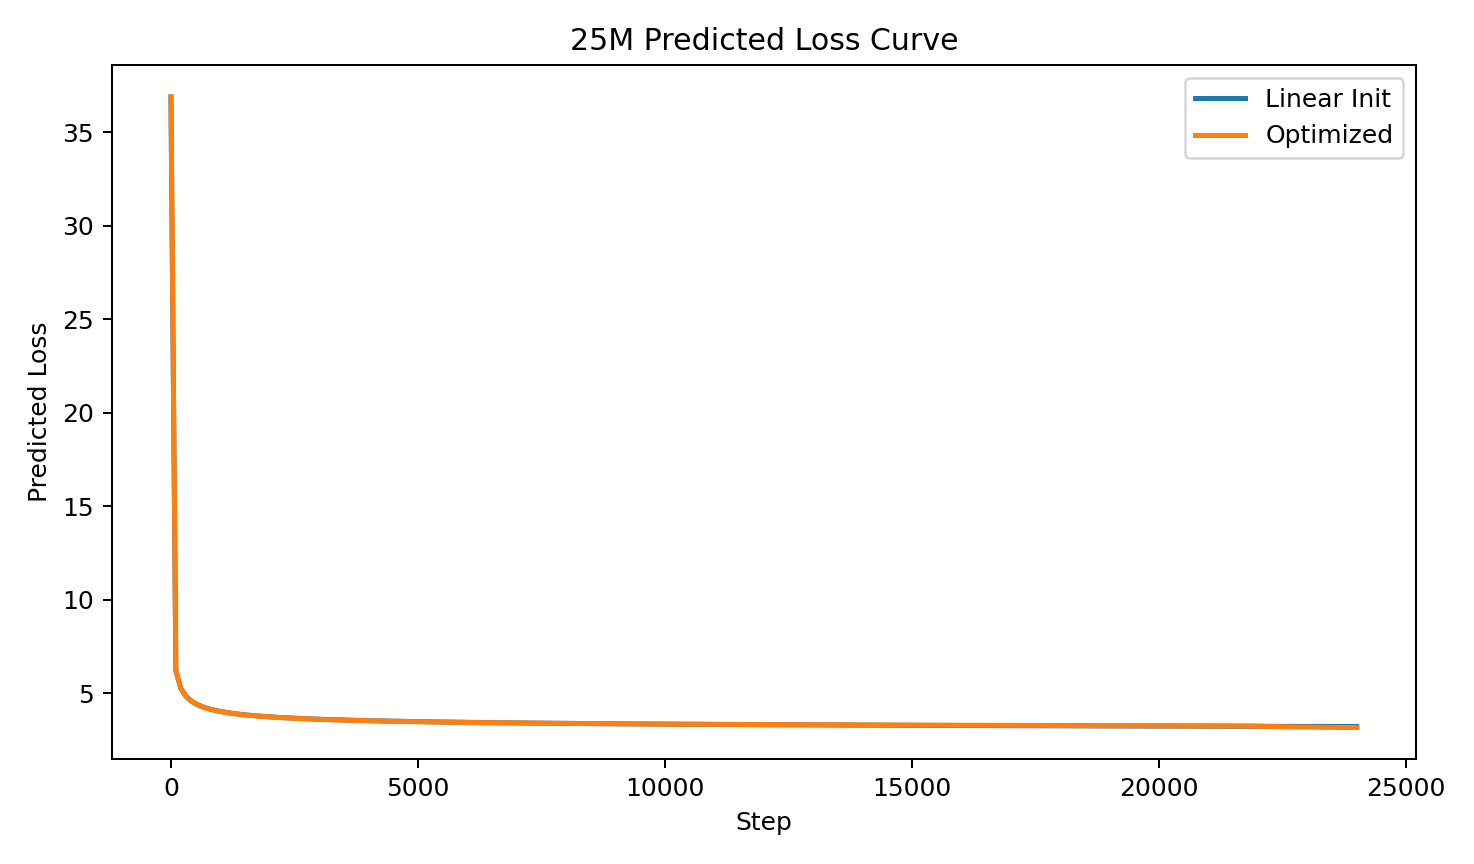

Data behind this chart, as committed beside it:
step, linear_pred_loss, optimized_pred_loss
0, 36.88, 36.88
100, 6.196, 6.193
200, 5.259, 5.255
301, 4.842, 4.838
401, 4.598, 4.593
502, 4.43, 4.425
602, 4.308, 4.302
702, 4.213, 4.207
803, 4.136, 4.13
903, 4.073, 4.067
1004, 4.019, 4.013
1104, 3.973, 3.967
1204, 3.933, 3.927
1305, 3.897, 3.891
1405, 3.866, 3.86
1506, 3.838, 3.831
1606, 3.812, 3.806
1707, 3.789, 3.783
1807, 3.768, 3.761
1907, 3.748, 3.742
2008, 3.73, 3.724
2108, 3.713, 3.707
2209, 3.698, 3.692
2309, 3.683, 3.677
2409, 3.67, 3.664
2510, 3.657, 3.651
2610, 3.645, 3.639
2711, 3.633, 3.627
2811, 3.622, 3.617
2912, 3.612, 3.606
3012, 3.602, 3.597
3112, 3.593, 3.588
3213, 3.584, 3.579
3313, 3.576, 3.571
3414, 3.568, 3.563
3514, 3.56, 3.555
3614, 3.553, 3.548
3715, 3.546, 3.541
3815, 3.539, 3.534
3916, 3.532, 3.528
4016, 3.526, 3.522
4116, 3.52, 3.516
4217, 3.514, 3.51
4317, 3.508, 3.504
4418, 3.503, 3.499
4518, 3.498, 3.494
4619, 3.492, 3.489
4719, 3.487, 3.484
4819, 3.483, 3.479
4920, 3.478, 3.475
5020, 3.473, 3.47
5121, 3.469, 3.466
5221, 3.465, 3.462
5321, 3.461, 3.458
5422, 3.457, 3.454
5522, 3.453, 3.45
5623, 3.449, 3.447
5723, 3.445, 3.443
5824, 3.441, 3.439
5924, 3.438, 3.436
... 180 more rows
